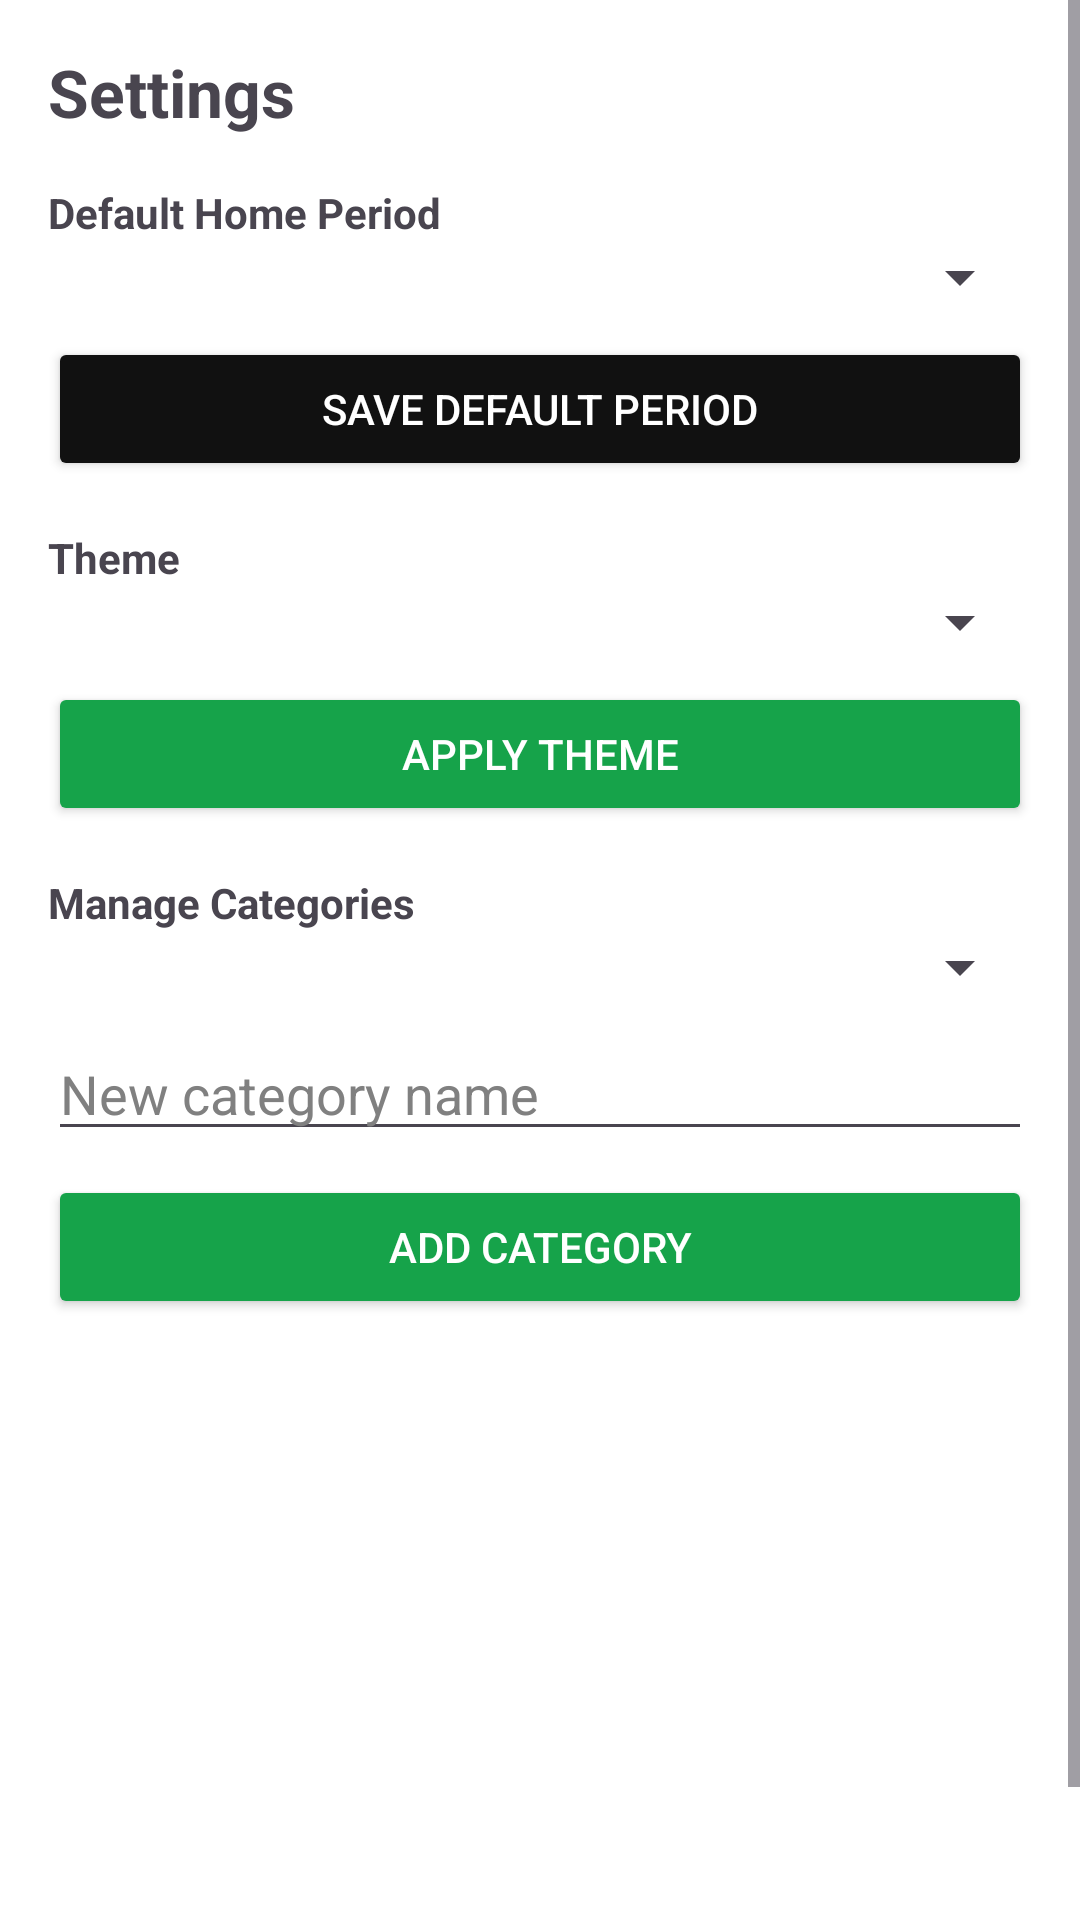

This screen was rendered from an Android layout file. Write that file and the resources it references.
<!-- AndroidManifest.xml: application theme Theme._1210208_1190855_courseproject -->
<!-- res/layout/fragment_settings.xml -->
<?xml version="1.0" encoding="utf-8"?>
<ScrollView xmlns:android="http://schemas.android.com/apk/res/android"
    android:layout_width="match_parent"
    android:layout_height="match_parent"
    android:background="@color/pfm_green">

    <LinearLayout
        android:layout_width="match_parent"
        android:layout_height="wrap_content"
        android:orientation="vertical"
        android:padding="16dp"
        android:background="@color/pfm_white">

        <TextView
            android:layout_width="wrap_content"
            android:layout_height="wrap_content"
            android:text="Settings"
            android:textSize="22sp"
            android:textStyle="bold"/>

        <TextView
            android:layout_width="wrap_content"
            android:layout_height="wrap_content"
            android:text="Default Home Period"
            android:textStyle="bold"
            android:layout_marginTop="16dp"/>

        <Spinner
            android:id="@+id/spDefaultPeriod"
            android:layout_width="match_parent"
            android:layout_height="wrap_content" />

        <Button
            android:id="@+id/btnSavePeriod"
            android:layout_width="match_parent"
            android:layout_height="wrap_content"
            android:text="Save Default Period"
            android:layout_marginTop="8dp"
            android:backgroundTint="@color/pfm_black"
            android:textColor="@android:color/white"/>

        <TextView
            android:layout_width="wrap_content"
            android:layout_height="wrap_content"
            android:text="Theme"
            android:textStyle="bold"
            android:layout_marginTop="16dp"/>

        <Spinner
            android:id="@+id/spTheme"
            android:layout_width="match_parent"
            android:layout_height="wrap_content" />

        <Button
            android:id="@+id/btnApplyTheme"
            android:layout_width="match_parent"
            android:layout_height="wrap_content"
            android:text="Apply Theme"
            android:layout_marginTop="8dp"
            android:backgroundTint="@color/pfm_green"
            android:textColor="@android:color/white"/>

        <TextView
            android:layout_width="wrap_content"
            android:layout_height="wrap_content"
            android:text="Manage Categories"
            android:textStyle="bold"
            android:layout_marginTop="16dp"/>

        <Spinner
            android:id="@+id/spCatType"
            android:layout_width="match_parent"
            android:layout_height="wrap_content"/>

        <EditText
            android:id="@+id/etNewCategory"
            android:layout_width="match_parent"
            android:layout_height="wrap_content"
            android:hint="New category name"
            android:layout_marginTop="8dp"
            android:textColor="@android:color/black"
            android:textColorHint="#808080"/>

        <Button
            android:id="@+id/btnAddCategory"
            android:layout_width="match_parent"
            android:layout_height="wrap_content"
            android:text="Add Category"
            android:layout_marginTop="8dp"
            android:backgroundTint="@color/pfm_green"
            android:textColor="@android:color/white"/>

        <ListView
            android:id="@+id/listCategories"
            android:layout_width="match_parent"
            android:layout_height="220dp"
            android:layout_marginTop="12dp" />
    </LinearLayout>
</ScrollView>
<!-- resources referenced by this layout -->
<resources>
  <color name="pfm_black">#111111</color>
  <color name="pfm_green">#16A34A</color>
  <color name="pfm_white">#FFFFFF</color>
  <style name="Theme._1210208_1190855_courseproject" parent="Base.Theme._1210208_1190855_courseproject" />
  <style name="Base.Theme._1210208_1190855_courseproject" parent="Theme.Material3.DayNight.NoActionBar">
          
          
      </style>
</resources>
